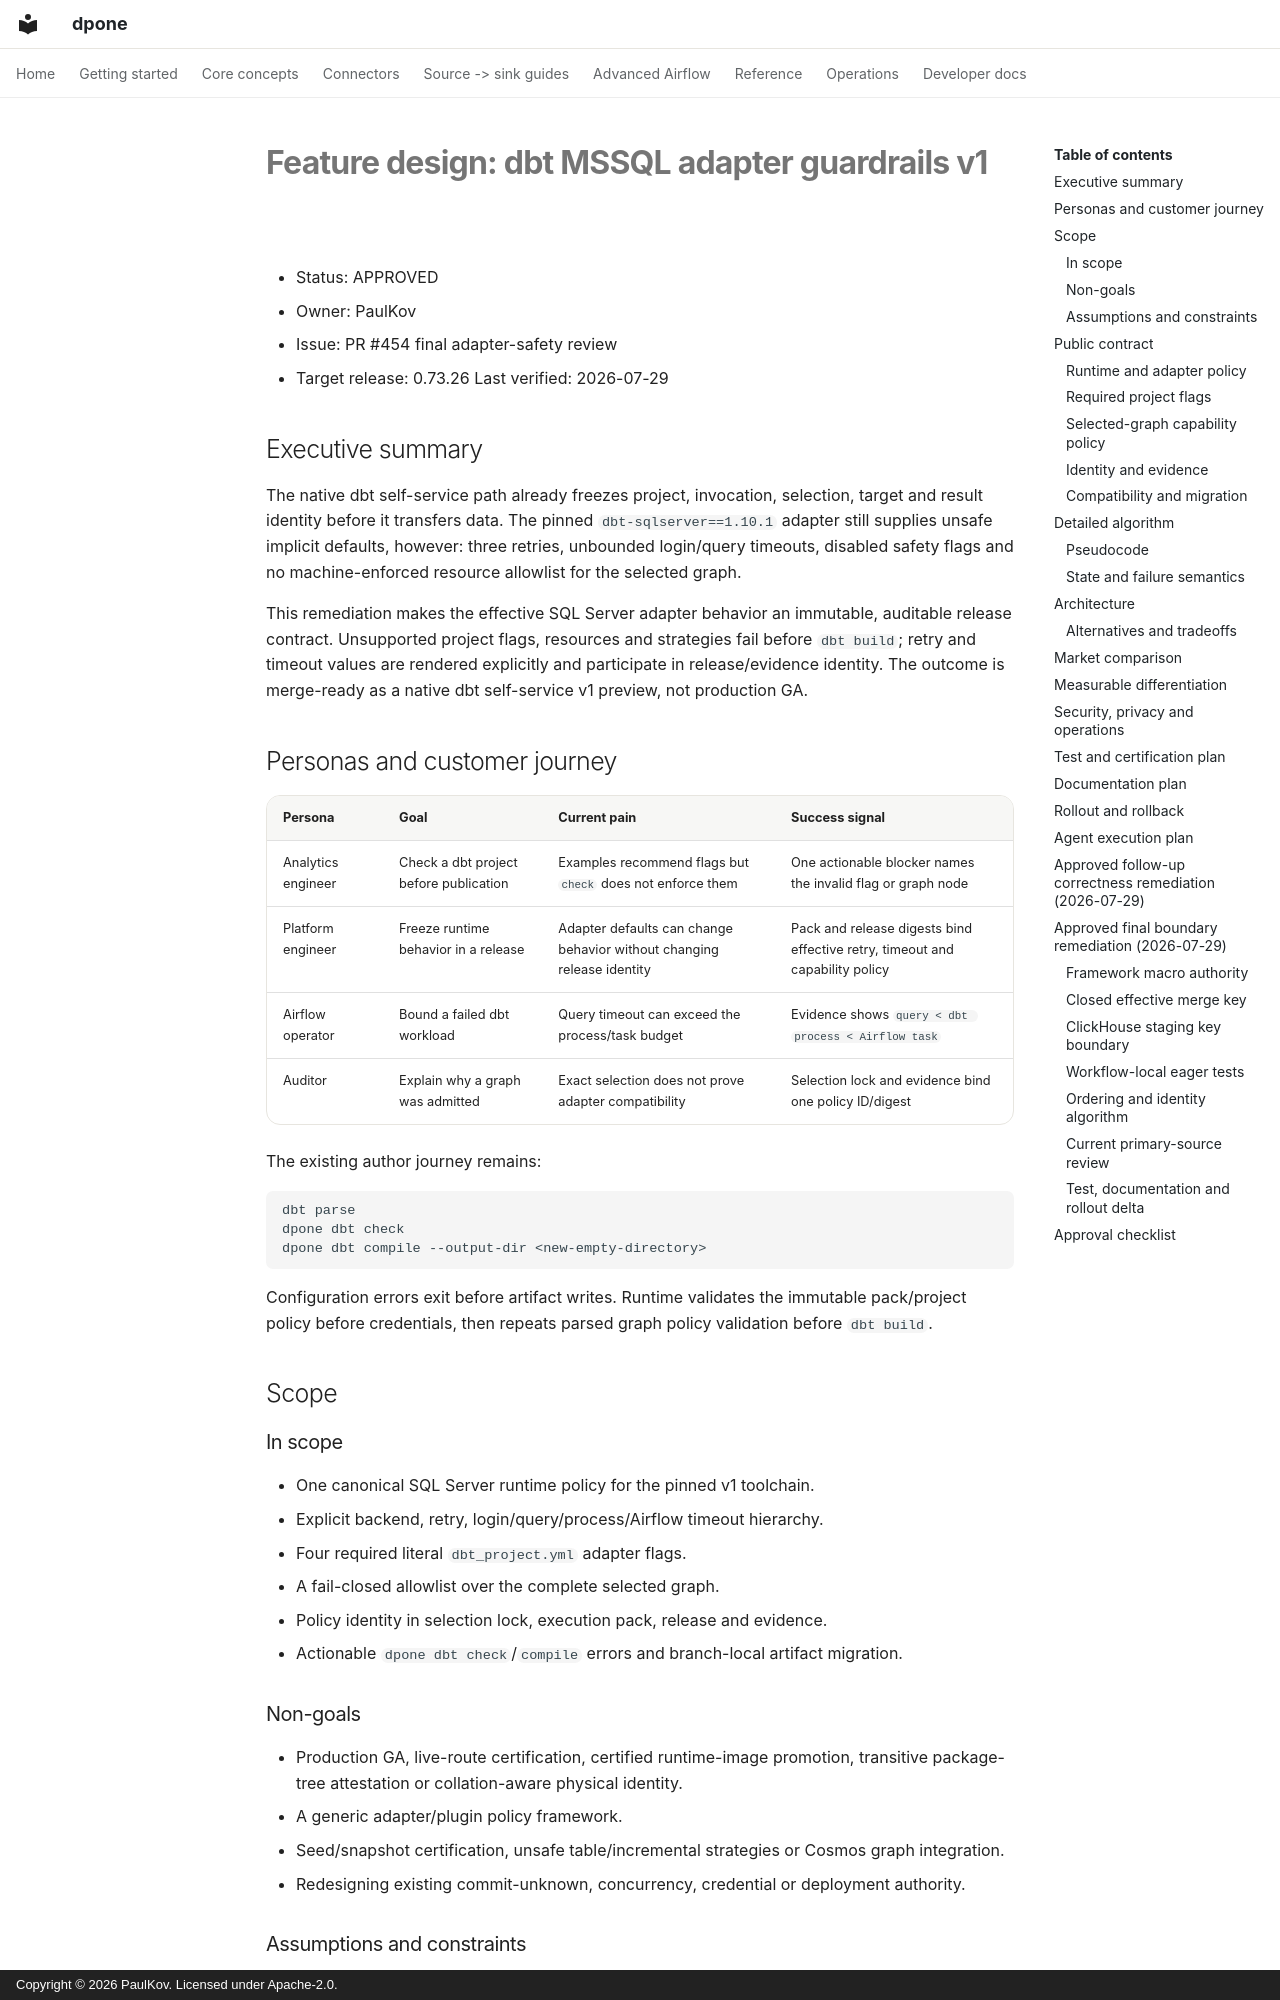

repository: PaulKov/dpone · page: feature-design-dbt-mssql-adapter-guardrails-v1/index.html · generator: mkdocs · copyright: Copyright © 2026 PaulKov. Licensed under Apache-2.0.

# Feature design: dbt MSSQL adapter guardrails v1

- Status: APPROVED
- Owner: PaulKov
- Issue: PR #454 final adapter-safety review
- Target release: 0.73.26
Last verified: 2026-07-29

## Executive summary

The native dbt self-service path already freezes project, invocation, selection,
target and result identity before it transfers data. The pinned
`dbt-sqlserver==1.10.1` adapter still supplies unsafe implicit defaults, however:
three retries, unbounded login/query timeouts, disabled safety flags and no
machine-enforced resource allowlist for the selected graph.

This remediation makes the effective SQL Server adapter behavior an immutable,
auditable release contract. Unsupported project flags, resources and strategies
fail before `dbt build`; retry and timeout values are rendered explicitly and
participate in release/evidence identity. The outcome is merge-ready as a native
dbt self-service v1 preview, not production GA.

## Personas and customer journey

| Persona | Goal | Current pain | Success signal |
|---|---|---|---|
| Analytics engineer | Check a dbt project before publication | Examples recommend flags but `check` does not enforce them | One actionable blocker names the invalid flag or graph node |
| Platform engineer | Freeze runtime behavior in a release | Adapter defaults can change behavior without changing release identity | Pack and release digests bind effective retry, timeout and capability policy |
| Airflow operator | Bound a failed dbt workload | Query timeout can exceed the process/task budget | Evidence shows `query < dbt process < Airflow task` |
| Auditor | Explain why a graph was admitted | Exact selection does not prove adapter compatibility | Selection lock and evidence bind one policy ID/digest |

The existing author journey remains:

```bash
dbt parse
dpone dbt check
dpone dbt compile --output-dir <new-empty-directory>
```

Configuration errors exit before artifact writes. Runtime validates the
immutable pack/project policy before credentials, then repeats parsed graph
policy validation before `dbt build`.

## Scope

### In scope

- One canonical SQL Server runtime policy for the pinned v1 toolchain.
- Explicit backend, retry, login/query/process/Airflow timeout hierarchy.
- Four required literal `dbt_project.yml` adapter flags.
- A fail-closed allowlist over the complete selected graph.
- Policy identity in selection lock, execution pack, release and evidence.
- Actionable `dpone dbt check`/`compile` errors and branch-local artifact migration.

### Non-goals

- Production GA, live-route certification, certified runtime-image promotion,
  transitive package-tree attestation or collation-aware physical identity.
- A generic adapter/plugin policy framework.
- Seed/snapshot certification, unsafe table/incremental strategies or Cosmos
  graph integration.
- Redesigning existing commit-unknown, concurrency, credential or deployment
  authority.

### Assumptions and constraints

- `dpone.dbt-*.v1` artifacts remain unreleased and are corrected in place.
- The only admitted toolchain is `dbt-core==1.10.13`,
  `dbt-sqlserver==1.10.1`, manifest v12 and run-results v6.
- The existing release stays environment-neutral; host, driver and secrets
  remain deployment/runtime data.
- Live MSSQL failure injection remains `UNVERIFIED` without an explicitly
  approved environment.

## Public contract
